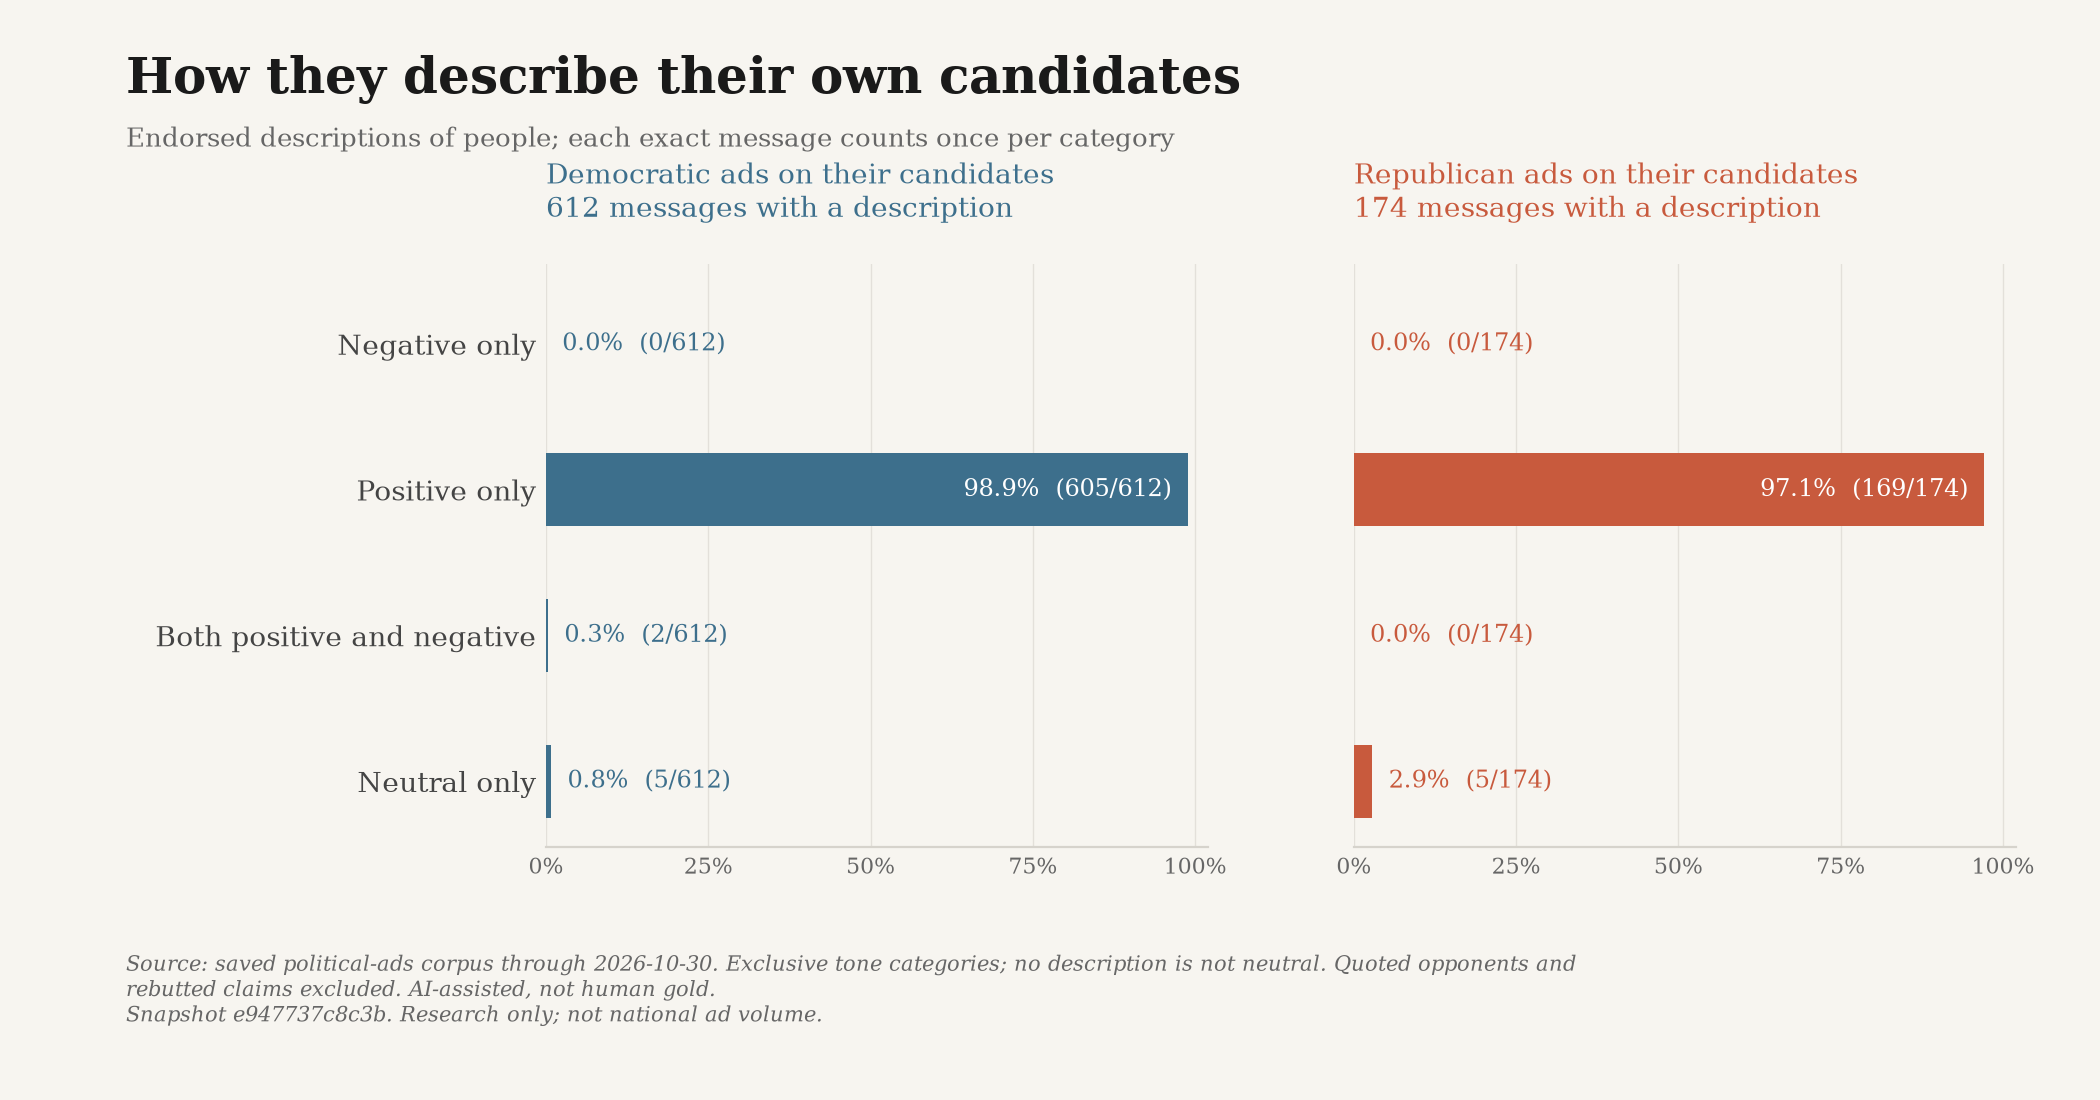

The data file committed next to this chart (first rows):
snapshot_id, until, scope, label, key, party, count, total, share, ad_ids
e947737c8c3b7ff276ef23512f7528e2176601f0…, 2026-10-30, self, Negative only, negative_only, D, 0, 612, 0.0, []
e947737c8c3b7ff276ef23512f7528e2176601f0…, 2026-10-30, self, Positive only, positive_only, D, 605, 612, 0.9886, ["google-CR01354225024042532865-4b2a0a5a…
e947737c8c3b7ff276ef23512f7528e2176601f0…, 2026-10-30, self, Both positive and negative, mixed, D, 2, 612, 0.003268, ["snap-bb6385f545dc49e00565a3b4", "snap-…
e947737c8c3b7ff276ef23512f7528e2176601f0…, 2026-10-30, self, Neutral only, neutral_only, D, 5, 612, 0.00817, ["snap-152e6332870142b5ad2d9e7d", "snap-…
e947737c8c3b7ff276ef23512f7528e2176601f0…, 2026-10-30, self, Negative only, negative_only, R, 0, 174, 0.0, []
e947737c8c3b7ff276ef23512f7528e2176601f0…, 2026-10-30, self, Positive only, positive_only, R, 169, 174, 0.9713, ["google-CR02731653127865368577-92d4b54c…
e947737c8c3b7ff276ef23512f7528e2176601f0…, 2026-10-30, self, Both positive and negative, mixed, R, 0, 174, 0.0, []
e947737c8c3b7ff276ef23512f7528e2176601f0…, 2026-10-30, self, Neutral only, neutral_only, R, 5, 174, 0.02874, ["rogers-6a0347fcecb386341bf60f75-0", "r…
